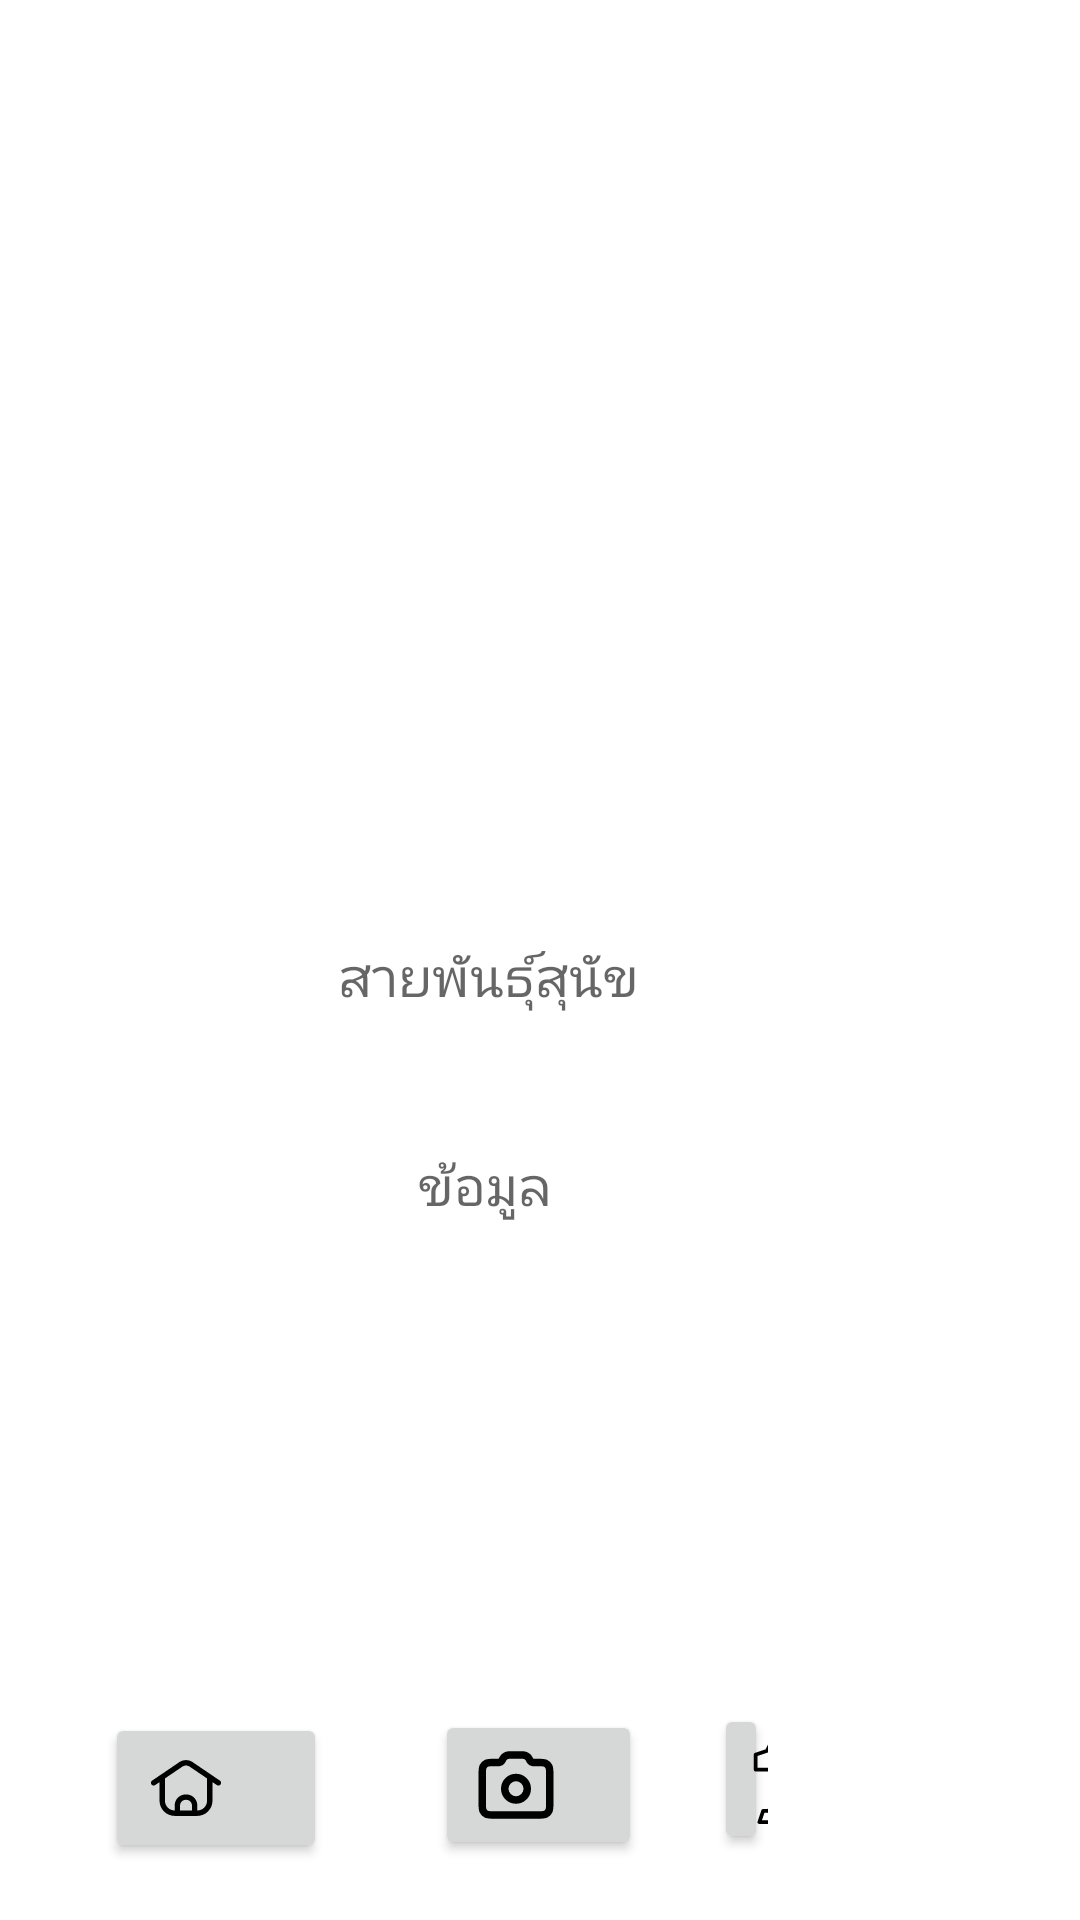

Produce the Android XML layout that renders to this screen, including the resource entries it uses.
<!-- AndroidManifest.xml: application theme Theme.Applicationdog -->
<!-- res/layout/activity_result.xml -->
<?xml version="1.0" encoding="utf-8"?>
<RelativeLayout xmlns:android="http://schemas.android.com/apk/res/android"
    android:layout_width="match_parent"
    android:layout_height="match_parent">

    <ImageView
        android:id="@+id/photoImageView"
        android:layout_width="294dp"
        android:layout_height="224dp"
        android:layout_centerHorizontal="true"
        android:layout_marginTop="32dp" />


    <TextView
        android:id="@+id/resultLabel"
        android:layout_width="wrap_content"
        android:layout_height="wrap_content"
        android:layout_alignParentTop="true"
        android:layout_alignParentEnd="true"
        android:layout_marginTop="313dp"
        android:layout_marginEnd="147dp"
        android:text="@string/result_label"
        android:textAppearance="?android:attr/textAppearanceMedium" />

    <TextView
        android:id="@+id/result"
        android:layout_width="wrap_content"
        android:layout_height="wrap_content"
        android:layout_below="@id/resultLabel"
        android:layout_centerHorizontal="true"
        android:layout_marginTop="8dp"
        android:textAppearance="?android:attr/textAppearanceLarge" />

    <TextView
        android:id="@+id/confidenceLabel"
        android:layout_width="wrap_content"
        android:layout_height="wrap_content"
        android:layout_below="@+id/resultLabel"
        android:layout_alignParentEnd="true"
        android:layout_marginTop="45dp"
        android:layout_marginEnd="176dp"
        android:text="@string/confidence_label"
        android:textAppearance="?android:attr/textAppearanceMedium" />

    <ScrollView
        android:id="@+id/scrollView"
        android:layout_width="match_parent"
        android:layout_height="168dp"
        android:layout_below="@id/confidenceLabel"
        android:layout_centerHorizontal="true"
        android:layout_marginTop="10dp">

        <TextView
            android:id="@+id/confidence"
            android:layout_width="wrap_content"
            android:layout_height="wrap_content"
            android:layout_below="@id/confidenceLabel"
            android:layout_centerHorizontal="true"
            android:layout_marginTop="8dp"
            android:textAppearance="?android:attr/textAppearanceLarge" />
    </ScrollView>


    <Button
        android:layout_width="68dp"
        android:layout_height="wrap_content"
        android:layout_alignParentStart="true"
        android:layout_alignParentEnd="true"
        android:layout_alignParentBottom="true"
        android:layout_marginStart="238dp"
        android:layout_marginEnd="104dp"
        android:layout_marginBottom="22dp"
        android:drawableLeft="@drawable/dog_" />

    <Button
        android:id="@+id/btnCamera"
        android:layout_width="74dp"
        android:layout_height="wrap_content"
        android:layout_alignParentStart="true"
        android:layout_alignParentBottom="true"
        android:layout_marginStart="35dp"
        android:layout_marginBottom="19dp"
        android:drawableLeft="@drawable/home"
        android:onClick="takePicture" />

    <Button
        android:id="@+id/btnCamera"
        android:layout_width="69dp"
        android:layout_height="wrap_content"
        android:layout_alignParentStart="true"
        android:layout_alignParentBottom="true"
        android:layout_marginStart="145dp"
        android:layout_marginBottom="20dp"
        android:drawableLeft="@drawable/camera"
        android:onClick="takePicture" />


</RelativeLayout>
<!-- resources referenced by this layout -->
<resources>
  <!-- drawable camera (drawable) -->
  <vector xmlns:android="http://schemas.android.com/apk/res/android"
      android:width="30dp"
      android:height="30dp"
      android:viewportWidth="24"
      android:viewportHeight="24">
    <path
        android:pathData="M12,16C13.657,16 15,14.657 15,13C15,11.343 13.657,10 12,10C10.343,10 9,11.343 9,13C9,14.657 10.343,16 12,16Z"
        android:strokeLineJoin="round"
        android:strokeWidth="2"
        android:fillColor="#00000000"
        android:strokeColor="#000000"
        android:strokeLineCap="round"/>
    <path
        android:pathData="M3,16.8V9.2C3,8.08 3,7.52 3.218,7.092C3.41,6.716 3.716,6.41 4.092,6.218C4.52,6 5.08,6 6.2,6H7.255C7.378,6 7.439,6 7.496,5.994C7.792,5.96 8.057,5.796 8.22,5.546C8.251,5.498 8.278,5.443 8.333,5.333C8.443,5.113 8.498,5.003 8.561,4.908C8.886,4.409 9.417,4.081 10.009,4.013C10.122,4 10.245,4 10.491,4H13.509C13.755,4 13.878,4 13.991,4.013C14.583,4.081 15.114,4.409 15.439,4.908C15.502,5.003 15.557,5.113 15.667,5.333C15.722,5.443 15.749,5.498 15.78,5.546C15.943,5.796 16.208,5.96 16.504,5.994C16.561,6 16.622,6 16.745,6H17.8C18.92,6 19.48,6 19.908,6.218C20.284,6.41 20.59,6.716 20.782,7.092C21,7.52 21,8.08 21,9.2V16.8C21,17.92 21,18.48 20.782,18.908C20.59,19.284 20.284,19.59 19.908,19.782C19.48,20 18.92,20 17.8,20H6.2C5.08,20 4.52,20 4.092,19.782C3.716,19.59 3.41,19.284 3.218,18.908C3,18.48 3,17.92 3,16.8Z"
        android:strokeLineJoin="round"
        android:strokeWidth="2"
        android:fillColor="#00000000"
        android:strokeColor="#000000"
        android:strokeLineCap="round"/>
  </vector>
  <!-- drawable dog_ (drawable) -->
  <vector xmlns:android="http://schemas.android.com/apk/res/android"
      android:width="30dp"
      android:height="30dp"
      android:viewportWidth="24"
      android:viewportHeight="24">
    <path
        android:strokeWidth="1"
        android:pathData="M7.5,4L7.5,5"
        android:strokeLineJoin="round"
        android:fillColor="#00000000"
        android:strokeColor="#000000"
        android:strokeLineCap="round"/>
    <path
        android:strokeWidth="1"
        android:pathData="M14,8.5l4.5,9.5l0,5.5"
        android:strokeLineJoin="round"
        android:fillColor="#00000000"
        android:strokeColor="#000000"
        android:strokeLineCap="round"/>
    <path
        android:strokeWidth="1"
        android:pathData="M10,5l1.5,3.5l5.5,0l-4,-8l-6.5,0l-2,4l-3,1l0,4l4,0l2,6l-2.5,5"
        android:strokeLineJoin="round"
        android:fillColor="#00000000"
        android:strokeColor="#000000"
        android:strokeLineCap="round"/>
    <path
        android:strokeWidth="1"
        android:pathData="M14.5,16.5l-4.5,0l-2,4l-4.5,0l-1,3l16,0"
        android:strokeLineJoin="round"
        android:fillColor="#00000000"
        android:strokeColor="#000000"
        android:strokeLineCap="round"/>
    <path
        android:strokeWidth="1"
        android:pathData="M18.5,23.5l4,-4l0,-3.5l-2,-4"
        android:strokeLineJoin="round"
        android:fillColor="#00000000"
        android:strokeColor="#000000"
        android:strokeLineCap="round"/>
  </vector>
  <string name="confidence_label">ข้อมูล </string>
  <string name="result_label">สายพันธุ์สุนัข</string>
  <style name="Theme.Applicationdog" parent="Theme.MaterialComponents.DayNight.DarkActionBar">
          
          <item name="colorPrimary">@color/purple_500</item>
          <item name="colorPrimaryVariant">@color/purple_700</item>
          <item name="colorOnPrimary">@color/white</item>
          
          <item name="colorSecondary">@color/teal_200</item>
          <item name="colorSecondaryVariant">@color/teal_700</item>
          <item name="colorOnSecondary">@color/black</item>
          
          <item name="android:statusBarColor">?attr/colorPrimaryVariant</item>
          
      </style>
  <color name="purple_500">#DC7150</color>
  <color name="purple_700">#CCADDF</color>
  <color name="white">#FFFFFFFF</color>
  <color name="teal_200">#FF03DAC5</color>
  <color name="teal_700">#FF018786</color>
  <color name="black">#FF000000</color>
</resources>
